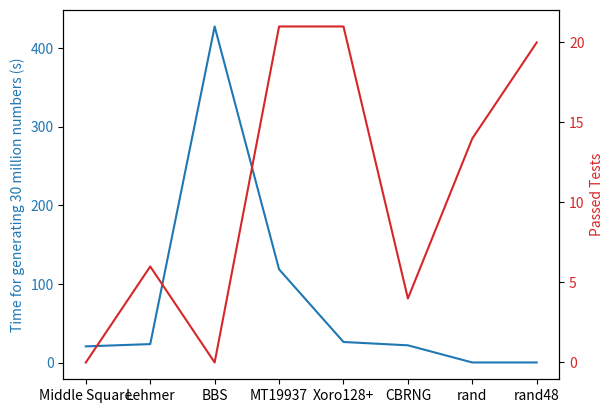

The script that saved this image:
import matplotlib.pyplot as plt
import numpy as np

x = np.array([0,1,2,3,4,5,6,7])

time = [20.566870100001324, 23.45873810000012, 427.220321499998, 
     118.5005412999999, 26.154920499997388, 21.906652300000133,
     0.1, 0.114]

passedTests = [0, 6, 0, 21, 21, 4, 14, 20]

fig, ax1 = plt.subplots()

color = 'tab:blue'
custom_ticks = ['Middle Square', 'Lehmer', 'BBS', 'MT19937', 'Xoro128+', 'CBRNG', 'rand', 'rand48']
ax1.set_ylabel('Time for generating 30 million numbers (s)', color=color)
ax1.plot(time, color=color)
ax1.tick_params(axis='y', labelcolor=color)

ax2 = ax1.twinx()

color = 'tab:red'
ax2.set_ylabel('Passed Tests', color=color)
ax2.plot(passedTests, color=color)
ax2.tick_params(axis='y', labelcolor=color)

plt.xticks(x, custom_ticks)
plt.show()